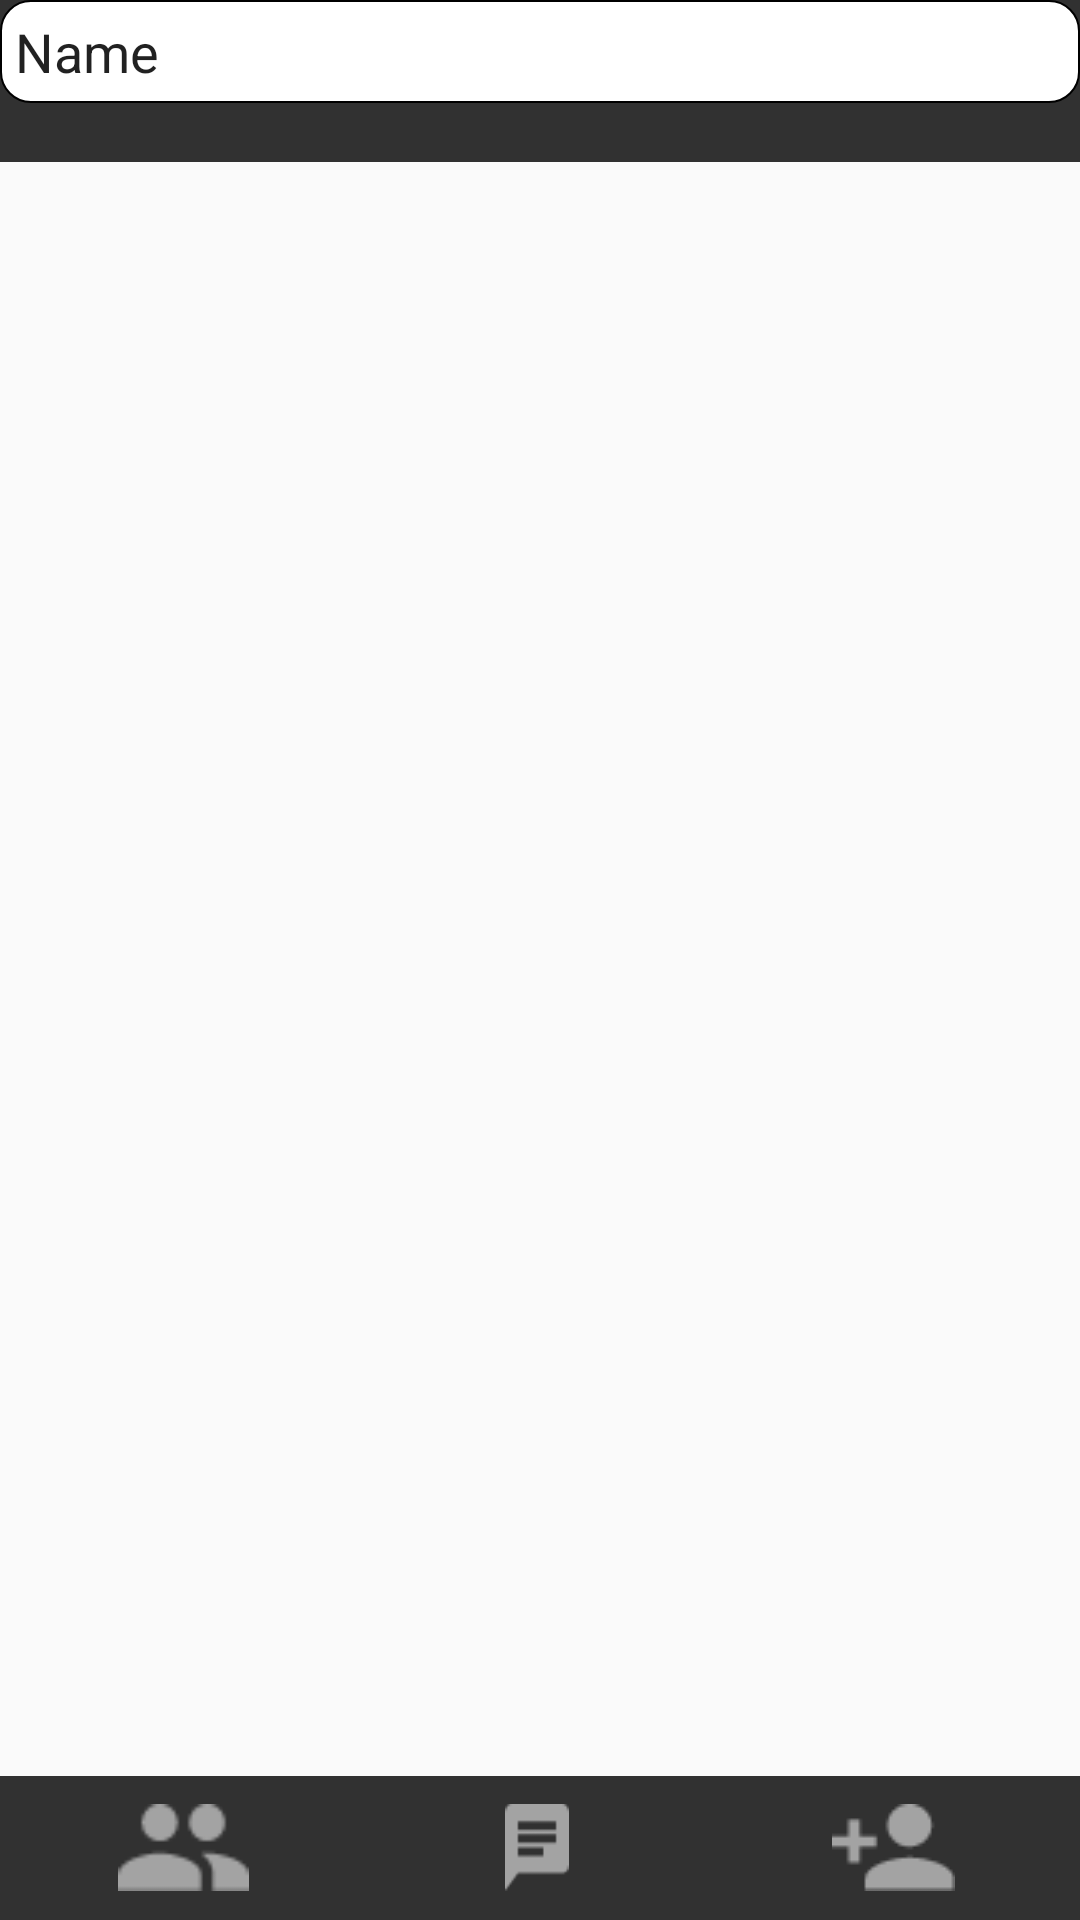

Layout XML and referenced resources for this Android screen:
<!-- AndroidManifest.xml: application theme Theme.IsokKuyandroid -->
<!-- res/layout/add_friend_layout.xml -->
<?xml version="1.0" encoding="utf-8"?>
<androidx.constraintlayout.widget.ConstraintLayout
    xmlns:android="http://schemas.android.com/apk/res/android"
    xmlns:app="http://schemas.android.com/apk/res-auto"
    xmlns:tools="http://schemas.android.com/tools"
    android:layout_width="match_parent"
    android:layout_height="match_parent">

    <include android:id="@+id/base"
        layout="@layout/base_frame"/>

    <EditText
        android:id="@+id/editTextTextPersonName2"
        android:layout_width="0dp"
        android:layout_height="wrap_content"
        android:background="@drawable/find_coloumn"
        android:ems="10"
        android:inputType="textPersonName"
        android:text="Name"
        app:layout_constraintEnd_toEndOf="parent"
        app:layout_constraintHorizontal_bias="0.0"
        app:layout_constraintStart_toStartOf="parent"
        tools:layout_editor_absoluteY="245dp" />

    <ScrollView
        android:layout_width="409dp"
        android:layout_height="392dp"
        android:layout_marginTop="4dp"
        android:layout_marginEnd="4dp"
        app:layout_constraintEnd_toEndOf="parent"
        app:layout_constraintTop_toBottomOf="@+id/editTextTextPersonName2">

        <androidx.recyclerview.widget.RecyclerView
            android:layout_width="match_parent"
            android:layout_height="wrap_content" />
    </ScrollView>


</androidx.constraintlayout.widget.ConstraintLayout>
<!-- res/layout/base_frame.xml (included above) -->
<?xml version="1.0" encoding="utf-8"?>
<androidx.constraintlayout.widget.ConstraintLayout
    xmlns:android="http://schemas.android.com/apk/res/android"
    xmlns:app="http://schemas.android.com/apk/res-auto"
    xmlns:tools="http://schemas.android.com/tools"
    android:layout_width="match_parent"
    android:layout_height="match_parent">

    <include
        android:id="@+id/header"
        layout="@layout/base_header"
        tools:layout_editor_absoluteX="-16dp"
        tools:layout_editor_absoluteY="661dp" />

    <include
        android:id="@+id/navbar"
        layout="@layout/base_navbar"
        android:layout_width="0dp"
        android:layout_height="48dp"
        android:layout_marginTop="10dp"
        app:layout_constraintBottom_toBottomOf="parent"
        app:layout_constraintEnd_toEndOf="parent"
        app:layout_constraintHorizontal_bias="1.0"
        app:layout_constraintStart_toStartOf="parent"
        app:layout_constraintTop_toTopOf="parent"
        app:layout_constraintVertical_bias="1.0" />

</androidx.constraintlayout.widget.ConstraintLayout>
<!-- res/layout/base_header.xml (included above) -->
<?xml version="1.0" encoding="utf-8"?>
<androidx.constraintlayout.widget.ConstraintLayout
    xmlns:android="http://schemas.android.com/apk/res/android"
    xmlns:app="http://schemas.android.com/apk/res-auto"
    xmlns:tools="http://schemas.android.com/tools"
    android:layout_width="match_parent"
    android:layout_height="54dp"
    android:background="@color/base_header_grey"
    >

    <TextView
        android:id="@+id/textViewTitle"
        android:layout_width="wrap_content"
        android:layout_height="wrap_content"
        android:text="@string/title"
        android:textColor="@color/white"
        app:layout_constraintBottom_toBottomOf="parent"
        app:layout_constraintEnd_toEndOf="parent"
        app:layout_constraintHorizontal_bias="0.459"
        app:layout_constraintStart_toEndOf="@+id/imageButton2"
        app:layout_constraintTop_toTopOf="parent"
        app:layout_constraintVertical_bias="0.542" />

    <ImageButton
        android:id="@+id/imageButton2"
        android:layout_width="wrap_content"
        android:layout_height="wrap_content"
        android:layout_marginStart="4dp"
        android:background="@color/base_header_grey"
        app:layout_constraintBottom_toBottomOf="parent"
        app:layout_constraintStart_toStartOf="parent"
        app:layout_constraintTop_toTopOf="parent"
        app:layout_constraintVertical_bias="0.466"
        app:srcCompat="@drawable/ic_arrow_back_white" />
</androidx.constraintlayout.widget.ConstraintLayout>
<!-- res/layout/base_navbar.xml (included above) -->
<?xml version="1.0" encoding="utf-8"?>
<androidx.constraintlayout.widget.ConstraintLayout
    xmlns:android="http://schemas.android.com/apk/res/android"
    xmlns:app="http://schemas.android.com/apk/res-auto"
    xmlns:tools="http://schemas.android.com/tools"
    android:layout_width="match_parent"
    android:layout_height="48dp"
    android:layout_weight="1"
    android:background="@color/base_header_grey">

    <LinearLayout
        android:layout_width="match_parent"
        android:layout_height="match_parent"
        android:orientation="horizontal"
        app:layout_constraintBottom_toBottomOf="parent"
        app:layout_constraintEnd_toEndOf="parent"
        app:layout_constraintStart_toStartOf="parent"
        app:layout_constraintTop_toTopOf="parent">

        <ImageView
            android:id="@+id/imageView4"
            android:layout_width="wrap_content"
            android:layout_height="29dp"
            android:layout_gravity="center"
            android:layout_weight="1"
            app:srcCompat="@drawable/friend_list_icon" />

        <ImageView
            android:id="@+id/chatImageButton"
            android:layout_width="wrap_content"
            android:layout_height="29dp"
            android:layout_gravity="center"
            android:layout_weight="1"
            app:srcCompat="@drawable/chat_icon" />

        <ImageView
            android:id="@+id/imageView3"
            android:layout_width="wrap_content"
            android:layout_height="wrap_content"
            android:layout_gravity="center"
            android:layout_weight="1"
            app:srcCompat="@drawable/add_friend_icon" />

    </LinearLayout>
</androidx.constraintlayout.widget.ConstraintLayout>
<!-- resources referenced by this layout -->
<resources>
  <color name="base_header_grey">#313131</color>
  <color name="white">#FFFFFFFF</color>
  <!-- drawable add_friend_icon: png bitmap (drawable, 647 bytes) -->
  <!-- drawable chat_icon: png bitmap (drawable, 391 bytes) -->
  <!-- drawable find_coloumn (drawable-v24) -->
  <?xml version="1.0" encoding="utf-8"?>
  <shape xmlns:android="http://schemas.android.com/apk/res/android"
          android:shape="rectangle" android:padding="10dp">
          
          <solid android:color="@color/white"/>
          <stroke
              android:width="0.5dp"
              android:color="@color/black"/>
          <corners android:radius="10dp"/>
          <padding
              android:bottom="5dp"
              android:left="5dp"
              android:top="5dp"
              android:right="5dp"/>
  </shape>
  <!-- drawable friend_list_icon: png bitmap (drawable, 682 bytes) -->
  <string name="title">title</string>
  <style name="Theme.IsokKuyandroid" parent="Theme.AppCompat.Light.DarkActionBar">
          
          <item name="colorPrimary">@color/purple_500</item>
          <item name="colorPrimaryDark">@color/purple_700</item>
          <item name="colorAccent">@color/teal_200</item>
          
      </style>
  <color name="black">#FF000000</color>
  <color name="purple_500">#FF6200EE</color>
  <color name="purple_700">#FF3700B3</color>
  <color name="teal_200">#FF03DAC5</color>
</resources>
